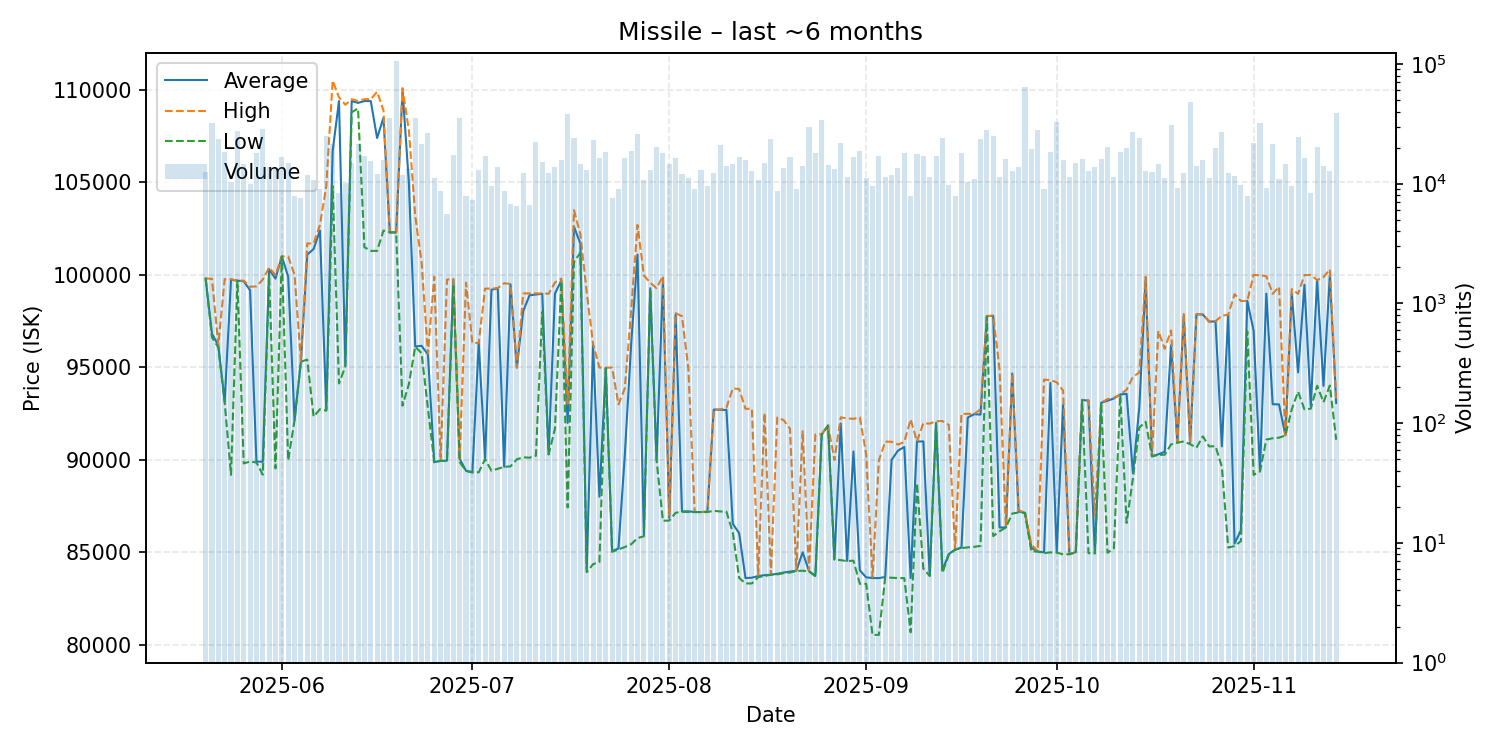

Values plotted in this chart, from the file beside it:
date, average, highest, lowest, order_count, volume
2025-05-20, 99810, 99810, 99810, 135, 12473
2025-05-21, 96820, 99790, 96630, 179, 32284
2025-05-22, 96190, 96220, 96080, 139, 23540
2025-05-23, 93140, 99770, 93110, 175, 18425
2025-05-24, 99740, 99770, 89190, 191, 10321
2025-05-25, 99690, 99690, 99690, 215, 27569
2025-05-26, 99660, 99690, 89810, 139, 14519
2025-05-27, 99170, 99360, 89910, 179, 9994
2025-05-28, 89910, 99380, 89860, 179, 17920
2025-05-29, 89900, 99750, 89200, 204, 28466
2025-05-30, 100300, 100400, 100000, 164, 13664
2025-05-31, 99800, 99990, 89540, 221, 13474
2025-06-01, 101000, 101000, 101000, 188, 16720
2025-06-02, 99900, 101000, 89980, 184, 14774
2025-06-03, 92150, 100000, 92140, 184, 7849
2025-06-04, 95310, 95320, 95310, 156, 7590
2025-06-05, 101100, 101700, 95420, 179, 11844
2025-06-06, 101400, 101700, 92340, 199, 10701
2025-06-07, 102400, 102700, 92740, 169, 8961
2025-06-08, 92700, 104800, 92660, 226, 25173
2025-06-09, 106700, 110500, 104800, 220, 21575
2025-06-10, 109400, 109600, 94130, 167, 8389
2025-06-11, 95100, 109200, 95050, 183, 10153
2025-06-12, 109400, 109500, 108800, 159, 14770
2025-06-13, 109300, 109400, 109000, 144, 21237
2025-06-14, 109400, 109500, 101500, 177, 17084
2025-06-15, 109400, 109500, 101300, 199, 15371
2025-06-16, 107400, 109900, 101300, 167, 11926
2025-06-17, 108500, 108900, 102400, 154, 15738
2025-06-18, 102300, 102300, 102300, 145, 35399
2025-06-19, 102300, 102300, 102300, 174, 106453
2025-06-20, 110000, 110100, 92930, 153, 11901
2025-06-21, 105000, 107800, 94090, 170, 13275
2025-06-22, 96130, 103200, 96120, 190, 35048
2025-06-23, 96170, 100700, 95770, 173, 21411
2025-06-24, 95700, 95750, 92790, 177, 26643
2025-06-25, 89880, 99900, 89870, 147, 11108
2025-06-26, 89950, 89950, 89950, 141, 8740
2025-06-27, 89960, 99750, 89930, 135, 5614
2025-06-28, 99760, 99770, 99500, 161, 17218
2025-06-29, 90060, 90070, 89880, 179, 35274
2025-06-30, 89410, 99580, 89400, 132, 7887
2025-07-01, 89340, 96320, 89320, 160, 7272
2025-07-02, 96320, 96330, 89330, 142, 12953
2025-07-03, 90060, 99260, 90040, 160, 16900
2025-07-04, 99200, 99260, 89410, 124, 9581
2025-07-05, 99270, 99290, 89520, 159, 13811
2025-07-06, 89630, 99550, 89620, 172, 8667
2025-07-07, 99490, 99510, 89650, 154, 6801
2025-07-08, 94990, 95000, 90030, 141, 6514
2025-07-09, 98040, 99000, 90140, 134, 12291
2025-07-10, 98900, 99000, 90120, 131, 6572
2025-07-11, 98940, 99000, 90220, 123, 22474
2025-07-12, 98980, 99000, 98000, 149, 15233
2025-07-13, 90320, 98980, 90290, 204, 12190
2025-07-14, 98990, 99590, 91680, 151, 13838
2025-07-15, 99700, 99800, 99650, 181, 15808
2025-07-16, 92000, 93040, 87430, 201, 38472
2025-07-17, 102600, 103500, 100700, 166, 24157
2025-07-18, 101700, 102200, 101200, 141, 14565
... 119 more rows
